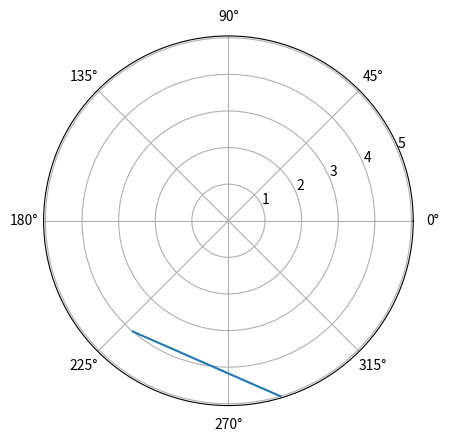

Generate this figure with matplotlib:
#Напишите код, который будет рисовать график отрезка прямой линии в полярных координатах

import numpy as np
import matplotlib.pyplot as plt


phi = np.arange(4, 6, 1)
ro = np.arange(4, 6, 1)

plt.polar(phi, ro)
plt.show()